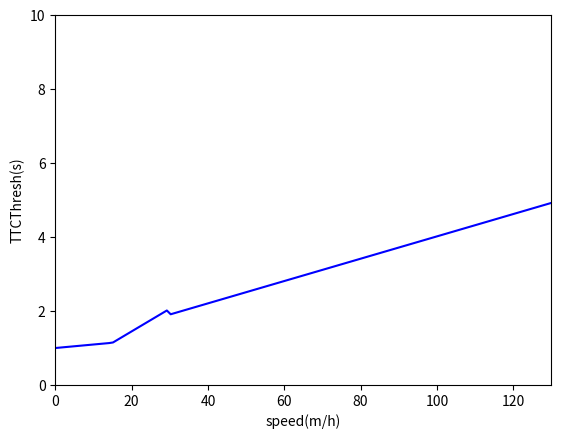

Generate this figure with matplotlib:
import numpy as np
import matplotlib.pyplot as plt

segment_param = [[0.0095, 1], [0.0613, 0.2238], [0.0302, 1]]
segment_speed = [15, 30, 120]
speed_max = 130

speed_x = np.linspace(0, speed_max, speed_max, endpoint=True)
thresh_y = []

for speed in speed_x:
    if speed < segment_speed[0]:
        thresh_y.append(speed * segment_param[0][0] + segment_param[0][1])
        continue

    if speed < segment_speed[1]:
        thresh_y.append(speed * segment_param[1][0] + segment_param[1][1])
        continue

    thresh_y.append(speed * segment_param[2][0] + segment_param[2][1])

assert len(speed_x) == len(thresh_y), "data dimension not equal"

fig, ax1 = plt.subplots()
ax1.plot(speed_x, thresh_y, color="b")
ax1.axis([0, speed_max, 0, 10])

ax1.set_xlabel('speed(m/h)')
ax1.set_ylabel('TTCThresh(s)')

plt.show()
